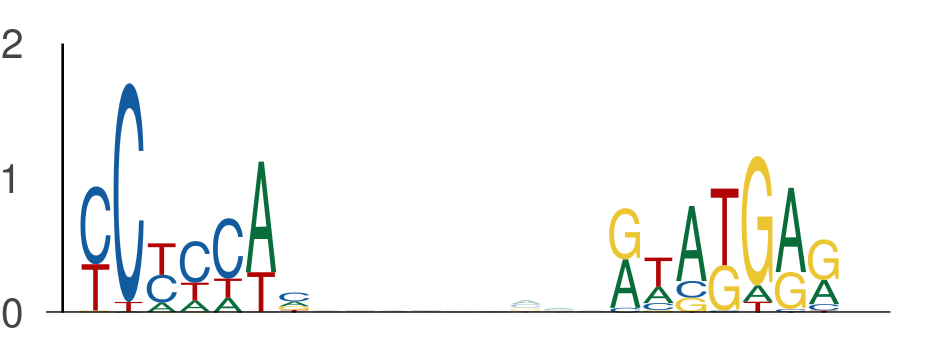

The file beside this chart, header and first rows:
seq_index, start_position, end_position, is_reversed_complement
3645, 19, 26, 0
3645, 35, 42, 0
1102, 106, 113, 0
1102, 122, 129, 0
4839, 92, 99, 0
4839, 108, 115, 0
2188, 37, 44, 0
2188, 53, 60, 0
3055, 53, 60, 0
3055, 69, 76, 0
3308, 1, 8, 0
3308, 17, 24, 0
285, 29, 36, 0
285, 45, 52, 0
2157, 9, 16, 0
2157, 25, 32, 0
6092, 99, 106, 0
6092, 115, 122, 0
3345, 8, 15, 0
3345, 24, 31, 0
5112, 15, 22, 0
5112, 31, 38, 0
4467, 122, 129, 0
4467, 138, 145, 0
4247, 0, 7, 0
4247, 16, 23, 0
4574, 101, 108, 0
4574, 117, 124, 0
5147, 104, 111, 0
5147, 120, 127, 0
2177, 42, 49, 0
2177, 58, 65, 0
1586, 42, 49, 0
1586, 58, 65, 0
1059, 107, 114, 0
1059, 123, 130, 0
3161, 42, 49, 0
3161, 58, 65, 0
4770, 55, 62, 0
4770, 71, 78, 0
1017, 95, 102, 0
1017, 111, 118, 0
1079, 76, 83, 0
1079, 92, 99, 0
358, 28, 35, 0
358, 44, 51, 0
3779, 143, 150, 0
3779, 159, 166, 0
2333, 74, 81, 0
2333, 90, 97, 0
1784, 145, 152, 0
1784, 161, 168, 0
3401, 76, 83, 0
3401, 92, 99, 0
1024, 42, 49, 0
1024, 58, 65, 0
5052, 42, 49, 0
5052, 58, 65, 0
4280, 29, 36, 0
4280, 45, 52, 0
... 284 more rows
